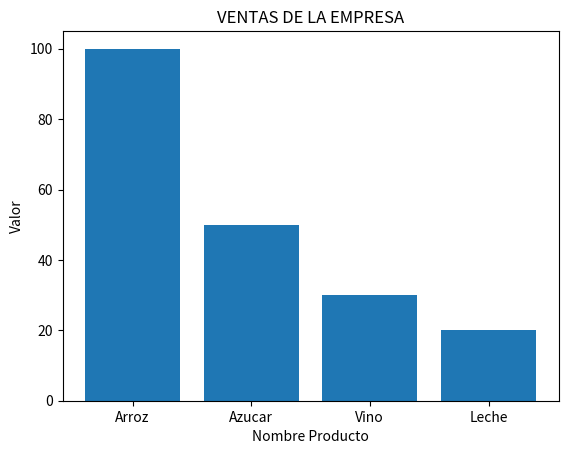

Reproduce this figure in Python.


#  Librerias
import matplotlib
import matplotlib.pyplot as plt

#  Generar Datos
#  Interactuar con listas
nombreProductos=['Arroz','Azucar','Vino','Leche']
ventaProductos=[100,50,30,20]

# Funciones que resuelven las preguntas

def totalVentas():
    sumTotVen=0
    for pos in range(4):
        sumTotVen=sumTotVen+ventaProductos[pos]
    print("El total de Venta es: ",sumTotVen)
    return sumTotVen   
    
def promVenTot():
    promVen=0.0
    promVen=(totalVentas()/len(ventaProductos))
    return(promVen)
    
#Llamar a la función    
print("Total Ventas: ", totalVentas())
print("Promedio de Ventas: ", promVenTot())

#   Generar el gráfico
fig, ax = plt.subplots()
ax.set_title('VENTAS DE LA EMPRESA')
ax.set_ylabel('Valor')
ax.set_xlabel('Nombre Producto')
#  Crear el gráfico
plt.bar(nombreProductos,ventaProductos)
plt.show()